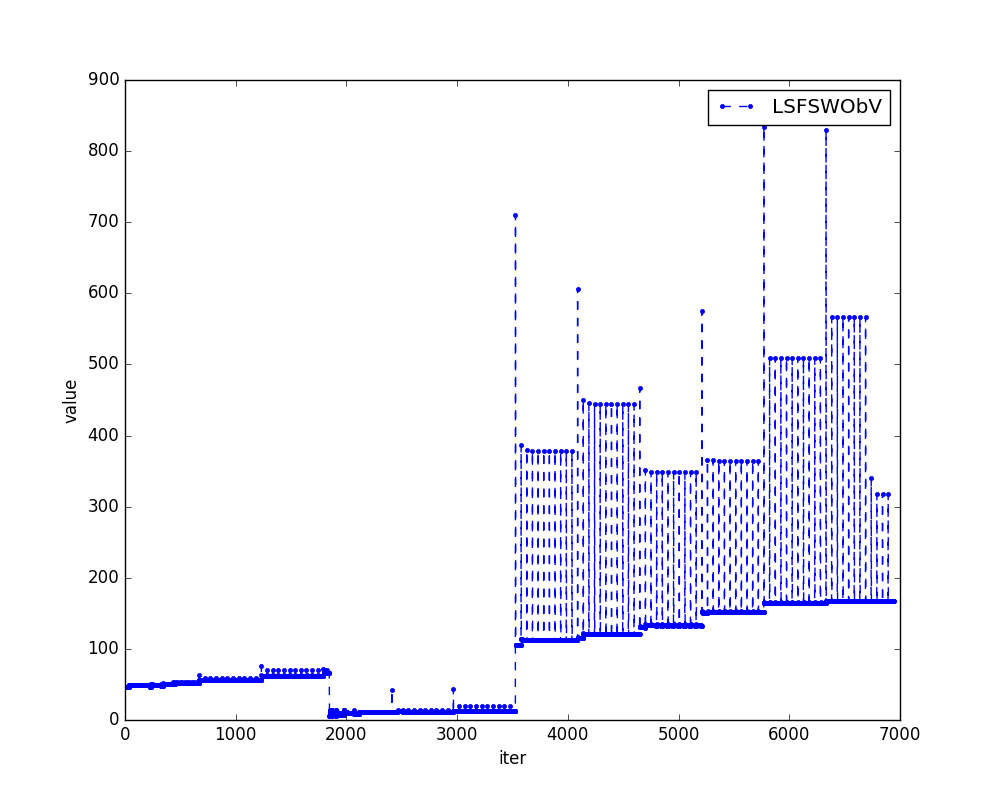

The file beside this chart, header and first rows:
index name, 0, 1, 2, 3, 4, 5, 6, 7, 8, 9, 10, 11, 12, 13, 14, 15, 16, 17, 18, 19, 20, 21, 22
LSFSWObV, 46.41, 46.26, 46.24, 46.23, 46.23, 46.23, 46.23, 46.22, 46.22, 46.22, 46.22, 46.22, 46.22, 46.22, 46.22, 46.22, 46.22, 46.22, 46.22, 46.22, 46.22, 46.22, 46.22
